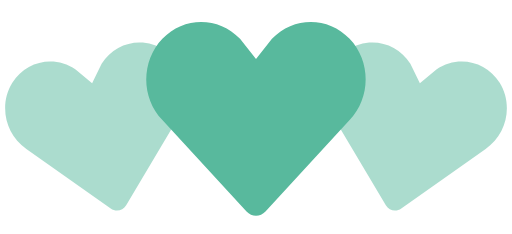
t = 0.00 s
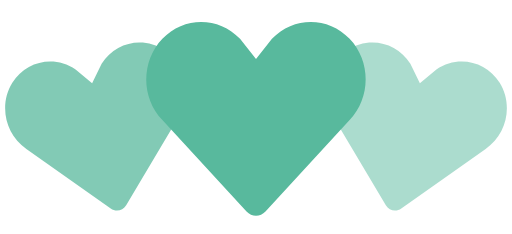
t = 0.35 s
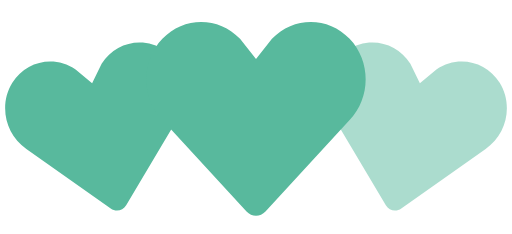
t = 0.70 s
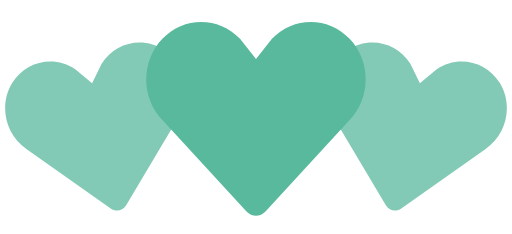
t = 1.05 s
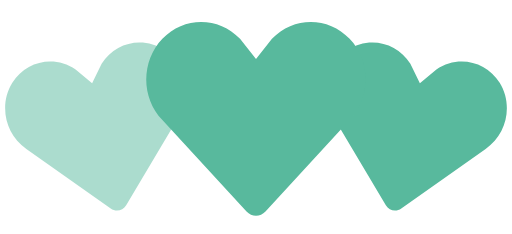
t = 1.40 s
t = 1.75 s: frame unchanged from t = 1.05 s, image omitted

The animated SVG that drew these frames (rendered in a browser with its animation timeline set to each time). Animation: 2 SMIL elements (animate=2); one cycle of 2.10 s, repeats indefinitely.

<!-- By Sam Herbert (@sherb), for everyone. More @ http://goo.gl/7AJzbL -->
<svg width="140" height="64" viewBox="0 0 140 64" xmlns="http://www.w3.org/2000/svg" fill="#58b99d">
    <path d="M30.262 57.02L7.195 40.723c-5.84-3.976-7.56-12.06-3.842-18.063 3.715-6 11.467-7.65 17.306-3.68l4.52 3.76 2.6-5.274c3.717-6.002 11.47-7.65 17.305-3.68 5.84 3.97 7.56 12.054 3.842 18.062L34.49 56.118c-.897 1.512-2.793 1.915-4.228.9z" fill-opacity=".5">
        <animate attributeName="fill-opacity"
             begin="0s" dur="1.4s"
             values="0.5;1;0.5"
             calcMode="linear"
             repeatCount="indefinite" />
    </path>
    <path d="M105.512 56.12l-14.44-24.272c-3.716-6.008-1.996-14.093 3.843-18.062 5.835-3.97 13.588-2.322 17.306 3.68l2.6 5.274 4.52-3.76c5.84-3.97 13.592-2.32 17.307 3.68 3.718 6.003 1.998 14.088-3.842 18.064L109.74 57.02c-1.434 1.014-3.33.61-4.228-.9z" fill-opacity=".5">
        <animate attributeName="fill-opacity"
             begin="0.7s" dur="1.4s"
             values="0.5;1;0.5"
             calcMode="linear"
             repeatCount="indefinite" />
    </path>
    <path d="M67.408 57.834l-23.01-24.98c-5.864-6.15-5.864-16.108 0-22.248 5.86-6.14 15.37-6.14 21.234 0L70 16.168l4.368-5.562c5.863-6.14 15.375-6.14 21.235 0 5.863 6.14 5.863 16.098 0 22.247l-23.007 24.98c-1.43 1.556-3.757 1.556-5.188 0z" />
</svg>
